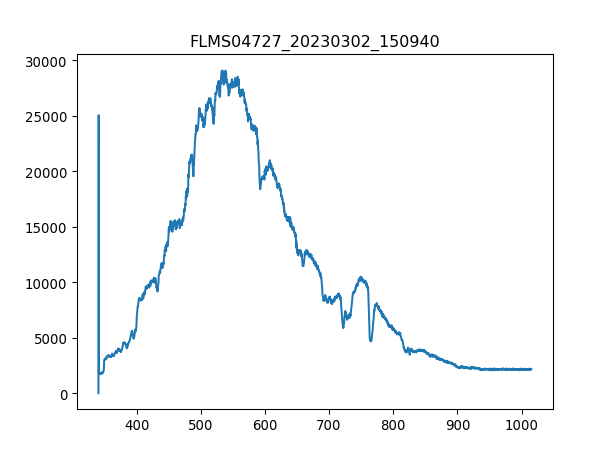

The file beside this chart, header and first rows:
3.403020900000000211e+02, 1.638374999999999915e+01
3.406731879873454432e+02, 2.506245642857142957e+04
3.410442561190431547e+02, 1.842001607142857210e+03
3.414152943795855890e+02, 1.825617857142857247e+03
3.417863027534650087e+02, 1.769444999999999936e+03
3.421572812251738469e+02, 1.739018035714285816e+03
3.425282297792044233e+02, 1.741358571428571395e+03
3.428991484000489436e+02, 1.809234107142857056e+03
3.432700370722000116e+02, 1.755401785714285779e+03
3.436408957801497763e+02, 1.703910000000000082e+03
3.440117245083906141e+02, 1.785828749999999900e+03
3.443825232414149013e+02, 1.811574642857142862e+03
3.447532919637149575e+02, 1.797531428571428478e+03
3.451240306597831591e+02, 1.804553035714285670e+03
3.454947393141118823e+02, 1.858385357142857174e+03
3.458654179111932763e+02, 1.837320535714285825e+03
3.462360664355199447e+02, 1.874769107142857138e+03
3.466066848715840365e+02, 1.820936785714285634e+03
3.469772732038780418e+02, 1.926260892857142835e+03
3.473478314168941665e+02, 1.940304107142857220e+03
3.477183594951248438e+02, 1.956687857142857183e+03
3.480888574230623931e+02, 1.928601428571428642e+03
3.484593251851991340e+02, 2.019882321428571458e+03
3.488297627660274429e+02, 2.029244464285714230e+03
3.492001701500396962e+02, 2.115844285714285888e+03
3.495705473217281565e+02, 2.115844285714285888e+03
3.499408942655852570e+02, 2.167336071428571358e+03
3.503112109661031468e+02, 2.179038750000000164e+03
3.506814974077744296e+02, 2.150952321428571395e+03
3.510517535750913680e+02, 2.176698214285714130e+03
3.514219794525462248e+02, 2.148611785714285816e+03
3.517921750246313763e+02, 2.253935892857142790e+03
3.521623402758392558e+02, 2.174357678571428551e+03
3.525324751906620122e+02, 2.188400892857142935e+03
3.529025797535921924e+02, 2.216487321428571249e+03
3.532726539491219455e+02, 2.197763035714285706e+03
3.536426977617438752e+02, 2.225849464285714475e+03
3.540127111759500735e+02, 2.176698214285714130e+03
3.543826941762330307e+02, 2.249254821428571631e+03
3.547526467470850093e+02, 2.132228035714285852e+03
3.551225688729983858e+02, 2.267979107142857174e+03
3.554924605384655933e+02, 2.169676607142856938e+03
3.558623217279787809e+02, 2.305427678571428714e+03
3.562321524260304386e+02, 2.218827857142857283e+03
3.566019526171129428e+02, 2.277341249999999945e+03
3.569717222857184993e+02, 2.284362857142857138e+03
3.573414614163394276e+02, 2.291384464285714330e+03
3.577111699934682747e+02, 2.256276428571428369e+03
3.580808480015972464e+02, 2.260957499999999982e+03
3.584504954252187190e+02, 2.246914285714285597e+03
3.588201122488250689e+02, 2.237552142857142826e+03
3.591896984569085021e+02, 2.244573750000000018e+03
3.595592540339615653e+02, 2.186060357142857356e+03
3.599287789644763507e+02, 2.225849464285714475e+03
3.602982732329454620e+02, 2.209465714285714512e+03
3.606677368238611052e+02, 2.223508928571428442e+03
3.610371697217156566e+02, 2.272660178571428787e+03
3.614065719110013788e+02, 2.230530535714285634e+03
3.617759433762107619e+02, 2.263298035714285561e+03
3.621452841018360118e+02, 2.251595357142857210e+03
3.625145940723696185e+02, 2.221168392857142862e+03
... 1,987 more rows
